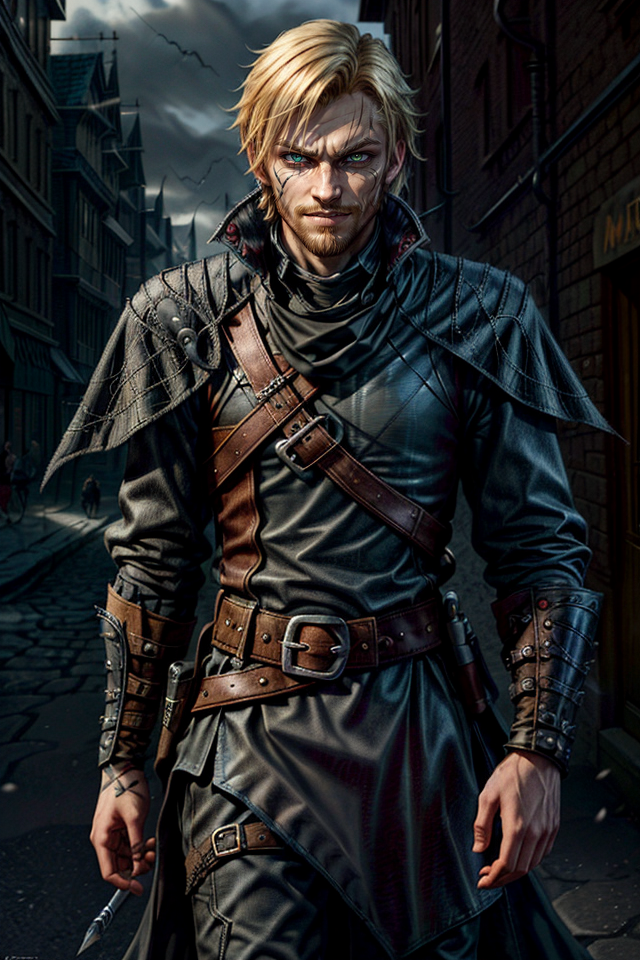
Generation parameters embedded in this image by AUTOMATIC1111 Stable Diffusion web UI or a fork of it (Forge, ...) (PNG 'parameters' text chunk):
strong jawline, Kelsier, Male, Misborn,  smiling,Rebel Leader, blonde hair,smiling, smirking, Confident Posture, character design, concept art, Charismatic Stance, Resilient, Determined, Smirking Expression, Sharp Features, Cunning Eyes, Lurking Shadows, Torn Cloak, Urban Fantasy Setting, Master Thief, Rebel Crest, Revolutionary Leader, Piercing Gaze, Street-Smart, Heroic Outlaw, Epic Fantasy, Sly Smile, Defiant, Mastermind, Resolute, Urban Rogue,  <lora:more_details:1> ,<lora:epi_noiseoffset2:2>
Negative prompt: nude,nsfw, mature, muscles
Steps: 50, Sampler: DPM++ 2M SDE Karras, CFG scale: 7, Seed: 1820814272, Size: 640x960, Model hash: 8c4042921a, Model: aZovyaRPGArtistTools_v3VAE, VAE hash: 735e4c3a44, VAE: vae-ft-mse-840000-ema-pruned.safetensors, ADetailer model: face_yolov8n.pt, ADetailer confidence: 0.3, ADetailer dilate erode: 4, ADetailer mask blur: 4, ADetailer denoising strength: 0.4, ADetailer inpaint only masked: True, ADetailer inpaint padding: 32, ADetailer version: 24.1.1, Lora hashes: "more_details: 3b8aa1d351ef, epi_noiseoffset2: d1131f7207d6", Version: 1.7.0